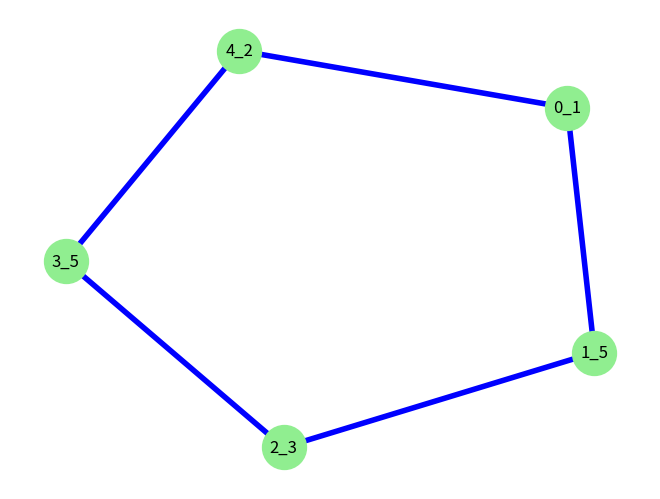

This figure's Python source:
#!/opt/homebrew/bin/ python3
# -*- coding: utf-8 -*-

import networkx as nx
import matplotlib.pyplot as plt


def ar():
    """ reduction algorithm AR """
    pass


def ap(C:tuple, L:tuple):
    """ build graph on pair AP """
    print(C[0])

    G = nx.Graph()
    
    for i in range(0, len(C[0])-2):
        print(i)
        G.add_edge(i, i+1)
        if i == len(C[0])-3:
            G.add_edge(i+1, 0)
        
    labelsDict = {}
    labelsDict[0] = "0_1"
    labelsDict[1] = "1_5"
    labelsDict[2] = "2_3"
    labelsDict[3] = "3_5"
    labelsDict[4] = "4_2"

    print(G.nodes.data())
    nx.draw(
        G, 
        labels=labelsDict, 
        with_labels=True,
        node_color='lightgreen',
        edge_color='b',
        node_size = 1000,
        width = 4
    )
    plt.show()
    
    print(G)


def ak():
    """ get canonical pair AK """
    pass


# TEST DATA
# cycles
testC1 = ("153521", "152431")
# leafs
testL1 = ("1342531", "123241", "13412", "1523")


# run function
ap(testC1, testL1)


# =============================================================================
# edgelist = [(1, 5), (5, 3), (3, 5), (5, 2), (2, 1)]
# 
# #el = [(1, 5), (5, 2), (2, 4), (4, 3), (3, 1)]
# 
# G = nx.Graph( edgelist )
# 
# labeldict = {}
# labeldict[1] = "3"
# labeldict[2] = "3"
# 
# print(labeldict)
# 
# nx.draw(
#     G,
#     #node_color=["red", "green", "blue", "yellow"],
#     node_color='lightgreen', 
#     edge_color='b',
#     labels=labeldict,
#     with_labels=True,
# )
# plt.show()
# =============================================================================
